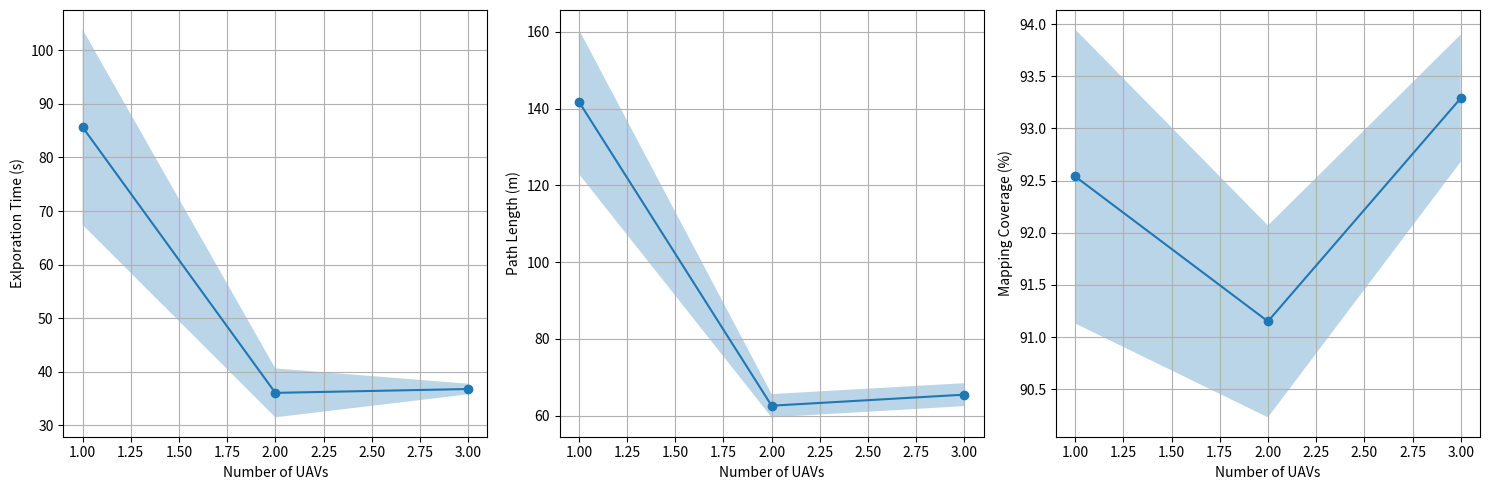
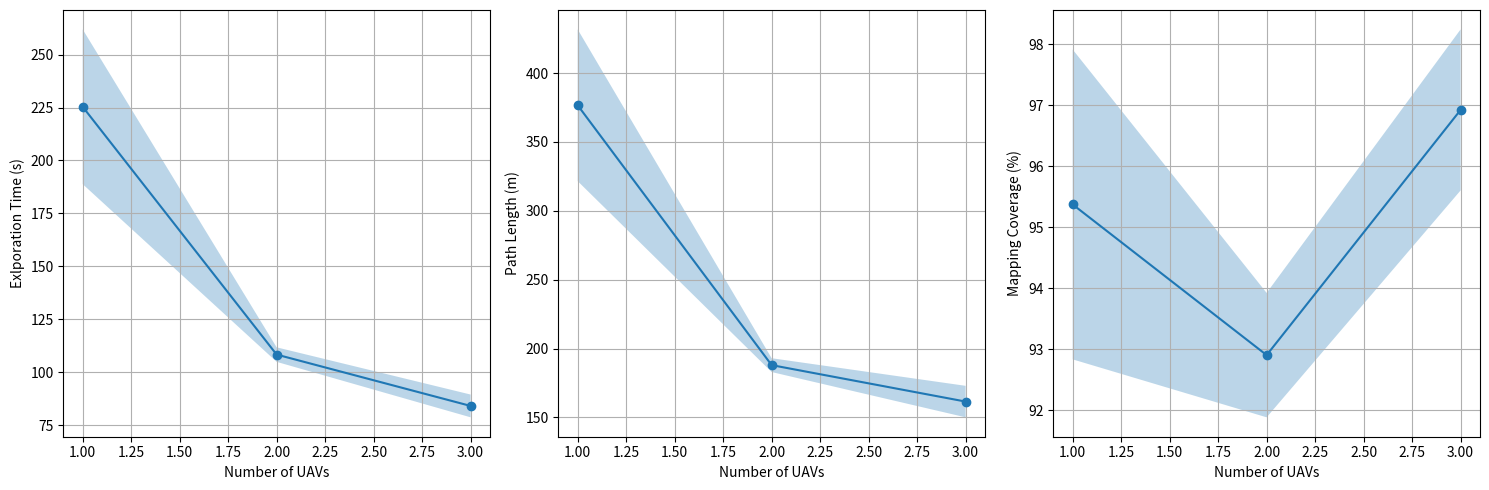

The matplotlib source for these figures, in order:
import matplotlib.pyplot as plt
import numpy as np

# Number of UAVs
uavs = np.array([1, 2, 3])

# Time taken for exploration
time_taken_test = np.array([85.68, 36.01, 36.73])
time_taken_forest = np.array([225.37, 108.33, 84.08])

# Standard deviation
time_std_dev_test = np.array([18.26, 4.57, 0.99])
time_std_dev_forest = np.array([36.54, 3.43, 5.38])

path_length_test = np.array([141.79, 62.56 , 65.44])
path_length_forest = np.array([376.66, 187.94, 161.47])

path_std_dev_test = np.array([18.83 , 3.03, 2.99])
path_std_dev_forest = np.array([55.10, 5.02, 11.44])

# Mapping coverage
coverage_test = np.array([92.54, 91.15, 93.29])
coverage_forest = np.array([95.37, 92.90, 96.92])

coverage_std_dev_test = np.array([1.41 , 0.92, 0.61])
coverage_std_dev_forest = np.array([2.54, 1.02, 1.32])
# Create a figure and a set of subplots for test results
fig, (ax1, ax2, ax3) = plt.subplots(1, 3, figsize=(15, 5))

# Plot the averages with standard deviation as fill between for Time Taken
ax1.plot(uavs, time_taken_test, 'o-', label='Test')
ax1.fill_between(uavs, time_taken_test - time_std_dev_test, time_taken_test + time_std_dev_test, alpha=0.3)
ax1.set_xlabel('Number of UAVs')
ax1.set_ylabel('Exlporation Time (s)')
ax1.grid()

# Plot the path lengths with standard deviation as fill between
ax2.plot(uavs, path_length_test, 'o-', label='Test')
ax2.fill_between(uavs, path_length_test - path_std_dev_test, path_length_test + path_std_dev_test, alpha=0.3)
ax2.set_xlabel('Number of UAVs')
ax2.set_ylabel('Path Length (m)')
ax2.grid()

# Plot the mapping coverage with standard deviation as fill between
ax3.plot(uavs, coverage_test, 'o-', label='Test')
ax3.fill_between(uavs, coverage_test - coverage_std_dev_test, coverage_test + coverage_std_dev_test, alpha=0.3)
ax3.set_xlabel('Number of UAVs')
ax3.set_ylabel('Mapping Coverage (%)')
ax3.grid()

# Adjust the spacing between subplots
plt.tight_layout()

# Show the plot for test results
plt.show()

# Create a figure and a set of subplots for forest results
fig, (ax4, ax5, ax6) = plt.subplots(1, 3, figsize=(15, 5))

# Plot the averages with standard deviation as fill between for Time Taken
ax4.plot(uavs, time_taken_forest, 'o-', label='Forest')
ax4.fill_between(uavs, time_taken_forest - time_std_dev_forest, time_taken_forest + time_std_dev_forest, alpha=0.3)
ax4.set_xlabel('Number of UAVs')
ax4.set_ylabel('Exlporation Time (s)')
ax4.grid()

# Plot the path lengths with standard deviation as fill between
ax5.plot(uavs, path_length_forest, 'o-', label='Forest')
ax5.fill_between(uavs, path_length_forest - path_std_dev_forest, path_length_forest + path_std_dev_forest, alpha=0.3)
ax5.set_xlabel('Number of UAVs')
ax5.set_ylabel('Path Length (m)')
ax5.grid()

# Plot the mapping coverage with standard deviation as fill between
ax6.plot(uavs, coverage_forest, 'o-', label='Forest')
ax6.fill_between(uavs, coverage_forest - coverage_std_dev_forest, coverage_forest + coverage_std_dev_forest, alpha=0.3)
ax6.set_xlabel('Number of UAVs')
ax6.set_ylabel('Mapping Coverage (%)')
ax6.grid()

# Adjust the spacing between subplots
plt.tight_layout()

# Show the plot for forest results
plt.show()
